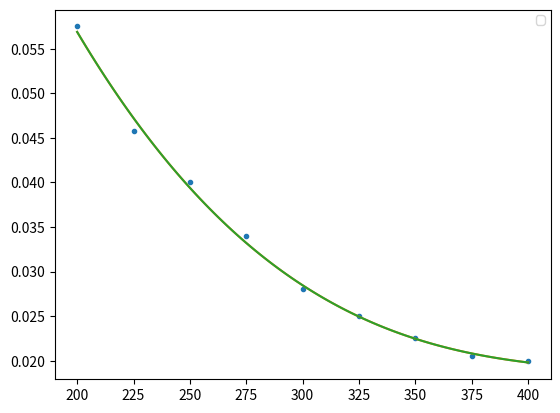

Write Python code to recreate this figure.
import matplotlib.pyplot as plt
from matplotlib.backends.backend_pdf import PdfPages
from matplotlib import gridspec
import numpy as np 

fwavelength = [200,225,250,275,300,325,350,375,400]
fpoints = [0.0575,0.04574,0.04,0.034,0.028,0.025,0.0225,0.0205,0.02] 


z = np.polyfit(fwavelength,fpoints,3)

xz = np.linspace(200,400,100)

def eq(z_,x):
    return z_[0]*x**3 + z_[1]*x**2 + z_[2]*x + z_[3]

def eq4(z_,x):
    return z_[0]*x**4 + z_[1]*x**3 + z_[2]*x**2 + z_[3]*x + z_[4]

test = eq(z,xz)

print(z)

plt.plot(fwavelength,fpoints ,'.' )
plt.plot(xz,np.polyval(z, xz))
plt.plot(xz,test)
plt.legend(fontsize="small")
plt.show()

